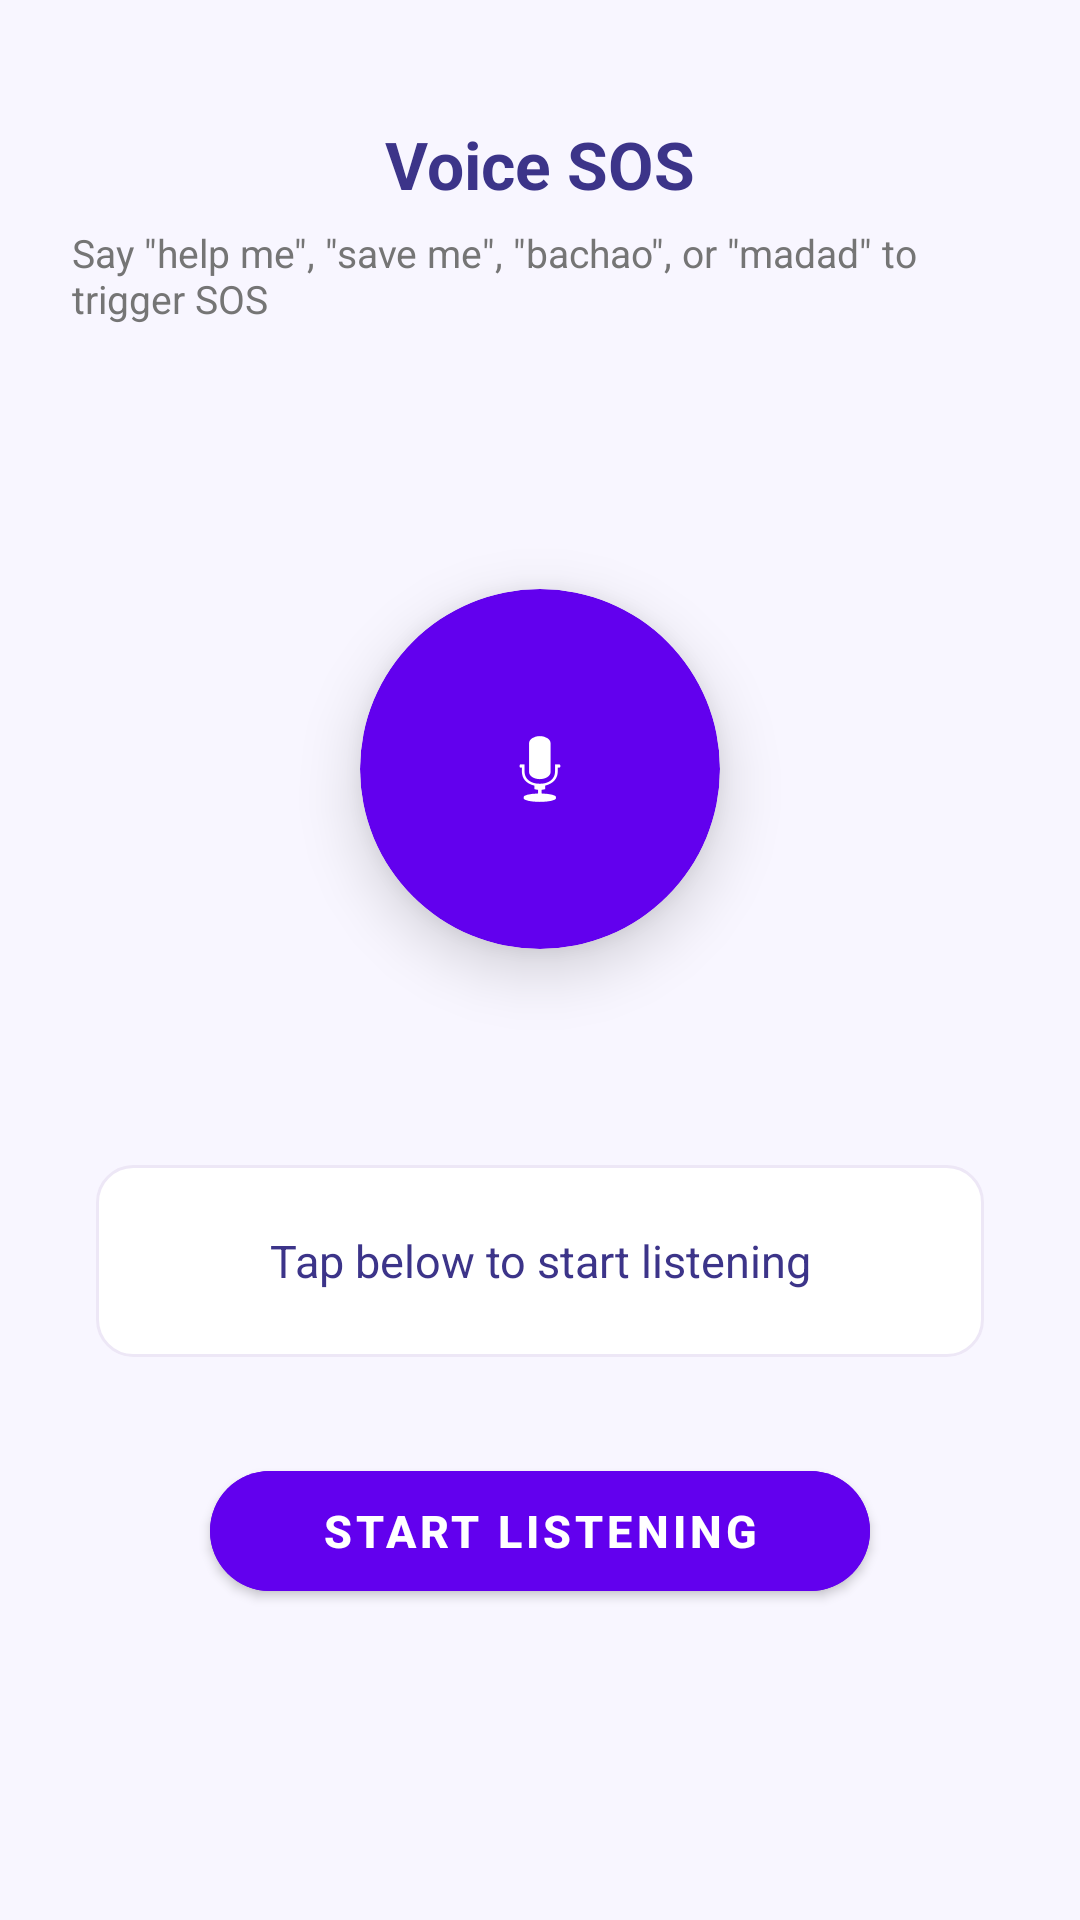

Here is an Android app screen rendered from its layout file. Give the layout XML and the strings, colors and styles it references.
<!-- AndroidManifest.xml: activity theme Theme.Kavos.WithBar -->
<!-- res/layout/activity_voice_sos.xml -->
<?xml version="1.0" encoding="utf-8"?>
<ScrollView xmlns:android="http://schemas.android.com/apk/res/android"
    xmlns:app="http://schemas.android.com/apk/res-auto"
    android:layout_width="match_parent"
    android:layout_height="match_parent"
    android:background="@color/background_light"
    android:fillViewport="true">

    <LinearLayout
        android:layout_width="match_parent"
        android:layout_height="wrap_content"
        android:orientation="vertical"
        android:gravity="center_horizontal"
        android:paddingStart="24dp"
        android:paddingEnd="24dp"
        android:paddingTop="40dp"
        android:paddingBottom="40dp">

        <TextView
            android:id="@+id/tvVoiceTitle"
            android:layout_width="wrap_content"
            android:layout_height="wrap_content"
            android:text="Voice SOS"
            android:textColor="@color/purple_text"
            android:textSize="22sp"
            android:textStyle="bold"/>

        <TextView
            android:id="@+id/tvVoiceSub"
            android:layout_width="wrap_content"
            android:layout_height="wrap_content"
            android:text='Say "help me", "save me", "bachao", or "madad" to trigger SOS'
            android:textColor="@color/text_secondary"
            android:textSize="13sp"
            android:layout_marginTop="6dp"/>

        <FrameLayout
            android:layout_width="200dp"
            android:layout_height="200dp"
            android:layout_marginTop="48dp">

            <View
                android:id="@+id/pulseDot"
                android:layout_width="180dp"
                android:layout_height="180dp"
                android:layout_gravity="center"
                android:background="@drawable/circle_pulse_ring"
                android:alpha="0.3"
                android:visibility="invisible"/>

            <androidx.cardview.widget.CardView
                android:id="@+id/micCard"
                android:layout_width="120dp"
                android:layout_height="120dp"
                android:layout_gravity="center"
                app:cardCornerRadius="60dp"
                app:cardBackgroundColor="@color/purple_primary"
                app:cardElevation="12dp">

                <ImageView
                    android:layout_width="match_parent"
                    android:layout_height="match_parent"
                    android:src="@android:drawable/ic_btn_speak_now"
                    android:tint="#FFFFFF"
                    android:scaleType="center"
                    android:padding="28dp"
                    android:contentDescription="Microphone"/>
            </androidx.cardview.widget.CardView>
        </FrameLayout>

        <TextView
            android:id="@+id/tvVoiceStatus"
            android:layout_width="match_parent"
            android:layout_height="wrap_content"
            android:text="Tap below to start listening"
            android:textColor="@color/purple_text"
            android:textSize="15sp"
            android:gravity="center"
            android:lineSpacingExtra="4dp"
            android:layout_marginTop="32dp"
            android:layout_marginStart="8dp"
            android:layout_marginEnd="8dp"
            android:padding="16dp"
            android:minHeight="64dp"
            android:background="@drawable/rounded_card_bg"/>

        <Button
            android:id="@+id/btnToggleVoice"
            android:layout_width="220dp"
            android:layout_height="52dp"
            android:text="Start Listening"
            android:textColor="@color/white"
            android:textStyle="bold"
            android:textSize="15sp"
            android:backgroundTint="@color/purple_primary"
            android:layout_marginTop="32dp"
            app:cornerRadius="26dp"/>

    </LinearLayout>
</ScrollView>
<!-- resources referenced by this layout -->
<resources>
  <color name="background_light">#F8F6FF</color>
  <color name="purple_primary">#6200EE</color>
  <color name="purple_text">#3C3489</color>
  <color name="text_secondary">#757575</color>
  <color name="white">#FFFFFF</color>
  <!-- drawable circle_pulse_ring (drawable) -->
  <?xml version="1.0" encoding="utf-8"?>
  <shape xmlns:android="http://schemas.android.com/apk/res/android"
      android:shape="oval">
      <stroke
          android:width="3dp"
          android:color="#6200EE"/>
      <solid android:color="@android:color/transparent"/>
  </shape>
  <!-- drawable rounded_card_bg (drawable) -->
  <?xml version="1.0" encoding="utf-8"?>
  <shape xmlns:android="http://schemas.android.com/apk/res/android"
      android:shape="rectangle">
      <solid android:color="#FFFFFF"/>
      <corners android:radius="12dp"/>
      <stroke android:width="1dp" android:color="#EDE7F6"/>
  </shape>
  <style name="Theme.Kavos.WithBar" parent="Theme.MaterialComponents.Light.DarkActionBar">
          <item name="colorPrimary">#1C1C1E</item>
          <item name="colorOnPrimary">#FFFFFF</item>
      </style>
</resources>
